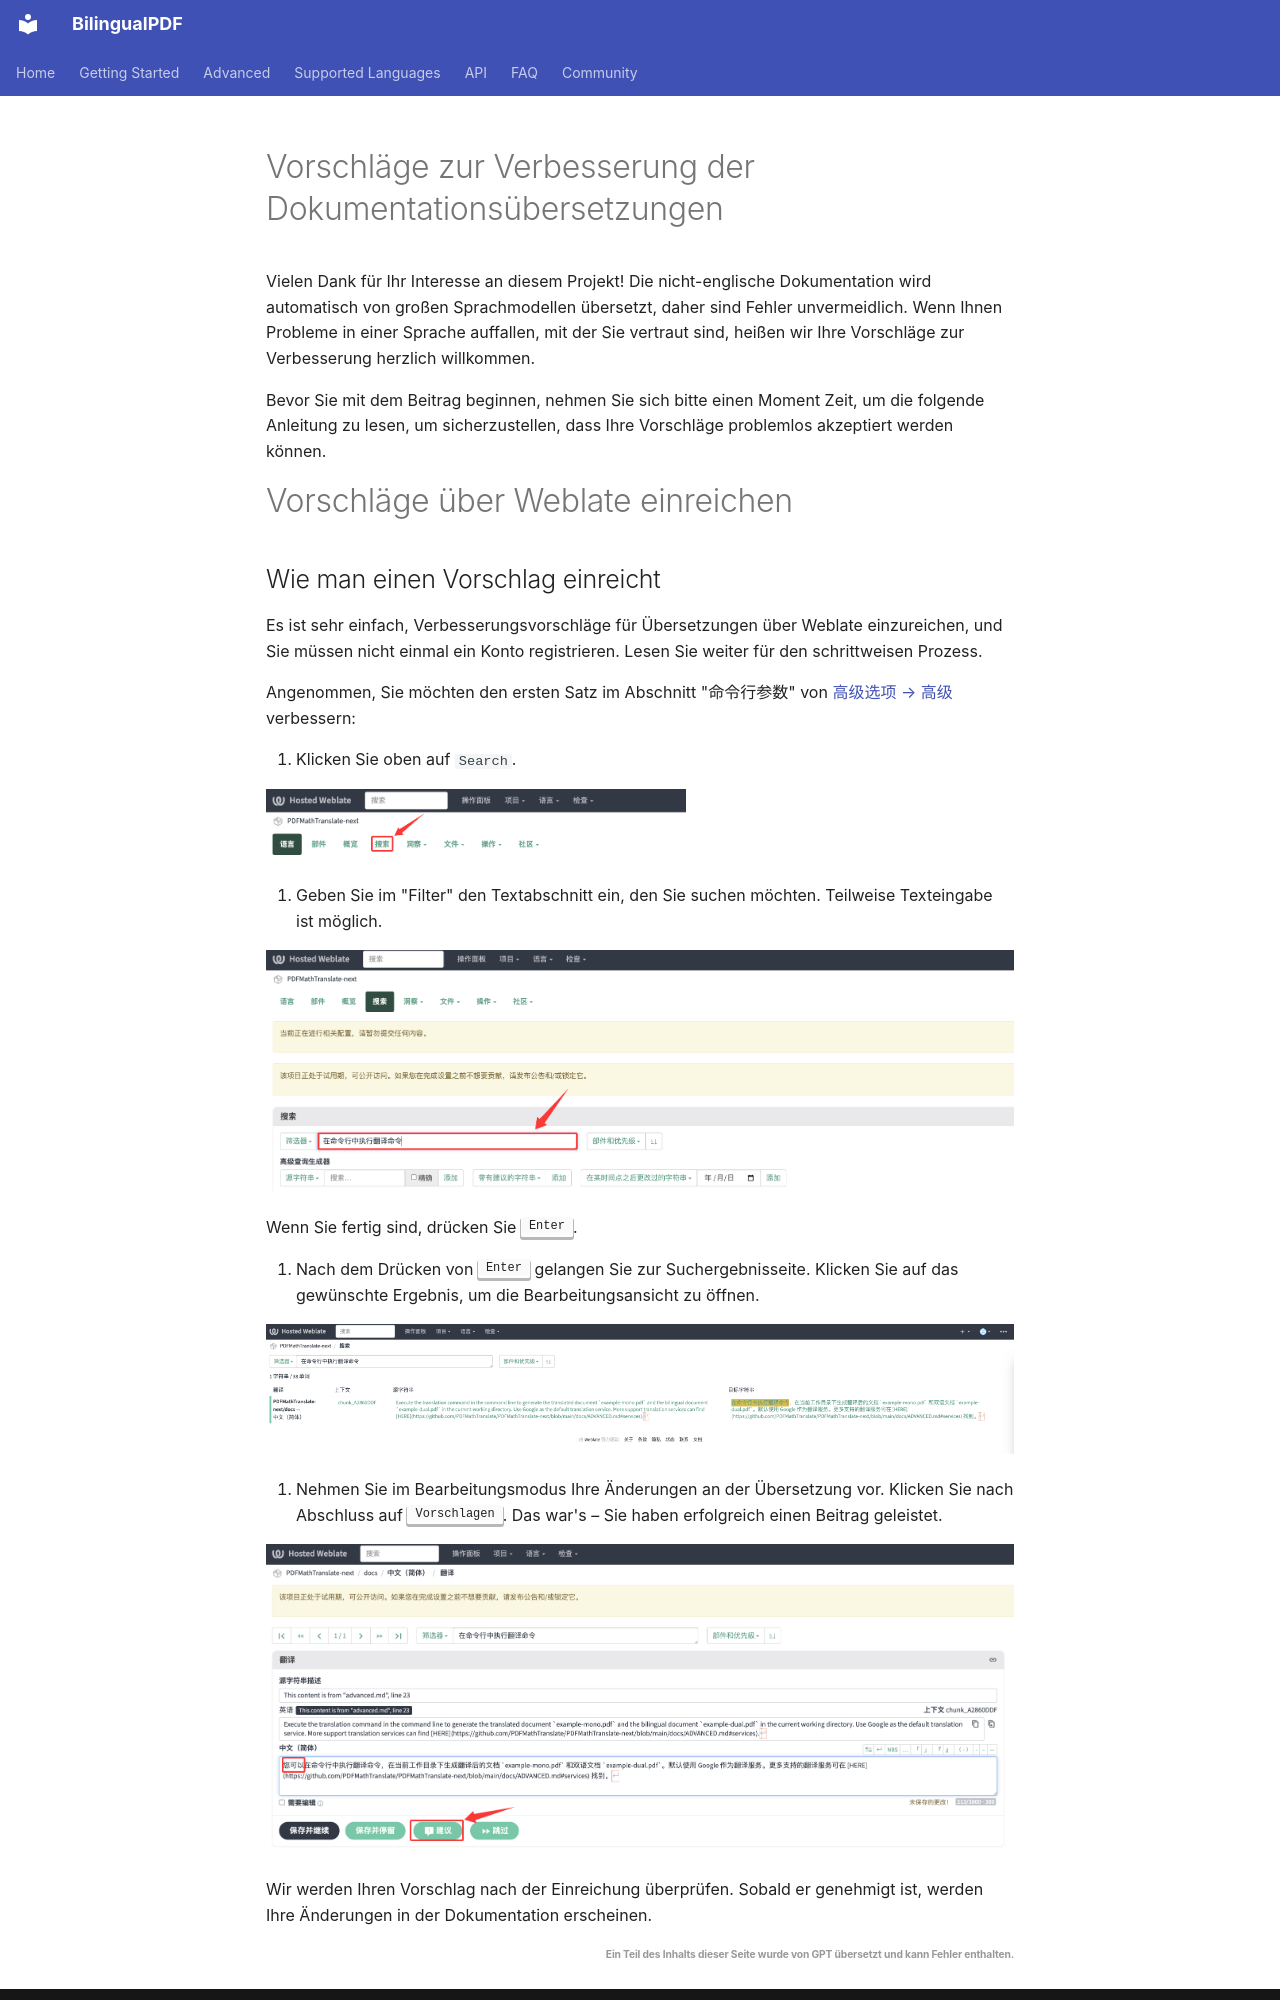

repository: OpenX123/BilingualPDF · page: de/community/Translate-Contribution-Guide.html · generator: mkdocs

# Vorschläge zur Verbesserung der Dokumentationsübersetzungen

Vielen Dank für Ihr Interesse an diesem Projekt! Die nicht-englische Dokumentation wird automatisch von großen Sprachmodellen übersetzt, daher sind Fehler unvermeidlich. Wenn Ihnen Probleme in einer Sprache auffallen, mit der Sie vertraut sind, heißen wir Ihre Vorschläge zur Verbesserung herzlich willkommen.

Bevor Sie mit dem Beitrag beginnen, nehmen Sie sich bitte einen Moment Zeit, um die folgende Anleitung zu lesen, um sicherzustellen, dass Ihre Vorschläge problemlos akzeptiert werden können.

# Vorschläge über Weblate einreichen
